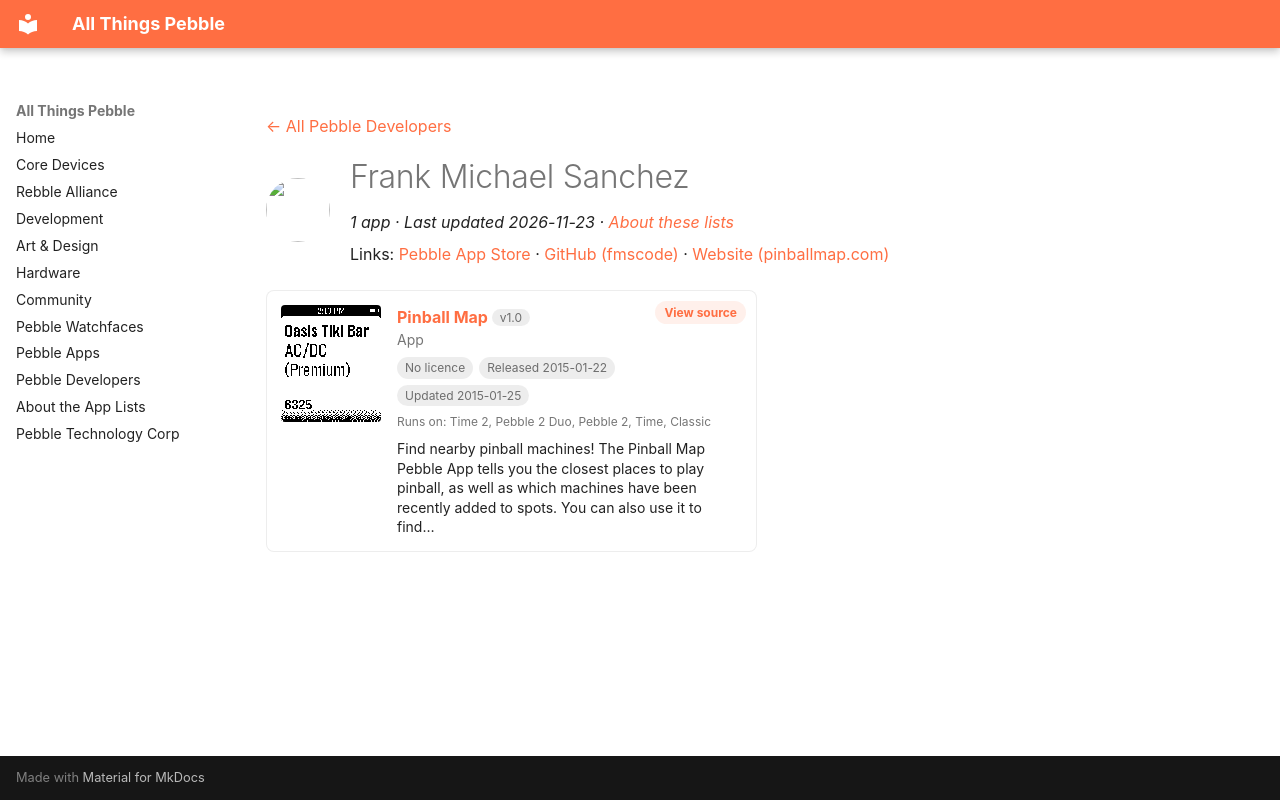

repository: saltedlolly/all-things-pebble · page: developers/frank-michael-sanchez.html · generator: mkdocs

---
title: "Frank Michael Sanchez"
hide:
  - toc
---

<!-- Generated by scripts/update_app_directory.py: do not edit by hand -->
[← All Pebble Developers](../developers.md)

<div class="dev-header" markdown>
<img class="dev-avatar" src="https://github.com/fmscode.png?size=128" alt="" width="64" height="64" loading="lazy" onerror="this.remove()">
<div class="dev-intro" markdown>

# Frank Michael Sanchez

*1 app · Last updated 2026-11-23 · [About these lists](../about-app-lists.md)*

Links: [Pebble App Store](https://apps.repebble.com/apps/dev/frank-michael-sanchez_52f029211ac794870800095d) · [GitHub (fmscode)](https://github.com/fmscode) · [Website (pinballmap.com)](http://pinballmap.com)

</div>
</div>

<div class="app-grid dev-apps" data-search-exclude>
<div class="app-card" data-type="watchapp" data-title="pinball map" data-released="2015-01-22" data-updated="2015-01-25">
<a class="app-shot" href="https://apps.repebble.com/54c14c00bcd4c7b7ca000069" data-search-exclude><img src="../images/apps/54c14c00bcd4c7b7ca000069.png" alt="Pinball Map" loading="lazy"></a>
<div class="app-info">
<h2 class="app-name" id="app-54c14c00bcd4c7b7ca000069"><a href="https://apps.repebble.com/54c14c00bcd4c7b7ca000069">Pinball Map</a> <span class="app-version" title="Latest version" data-search-exclude>v1.0</span></h2>
<a class="app-source" href="https://github.com/fmscode/pbm-pebble" title="Source code" data-search-exclude>View source</a>
<div class="app-dev">App</div>
<div class="app-tags" data-search-exclude><span class="app-licence app-licence--none" title="Licence">No licence</span> <span title="First published in the app store">Released 2015-01-22</span> <span title="Latest release in the app store">Updated 2015-01-25</span></div>
<div class="app-watches" title="Supported watches" data-search-exclude>Runs on: Time 2, Pebble 2 Duo, Pebble 2, Time, Classic</div>
<p class="app-desc">Find nearby pinball machines! The Pinball Map Pebble App tells you the closest places to play pinball, as well as which machines have been recently added to spots. You can also use it to find…</p>
</div>
</div>
</div>
